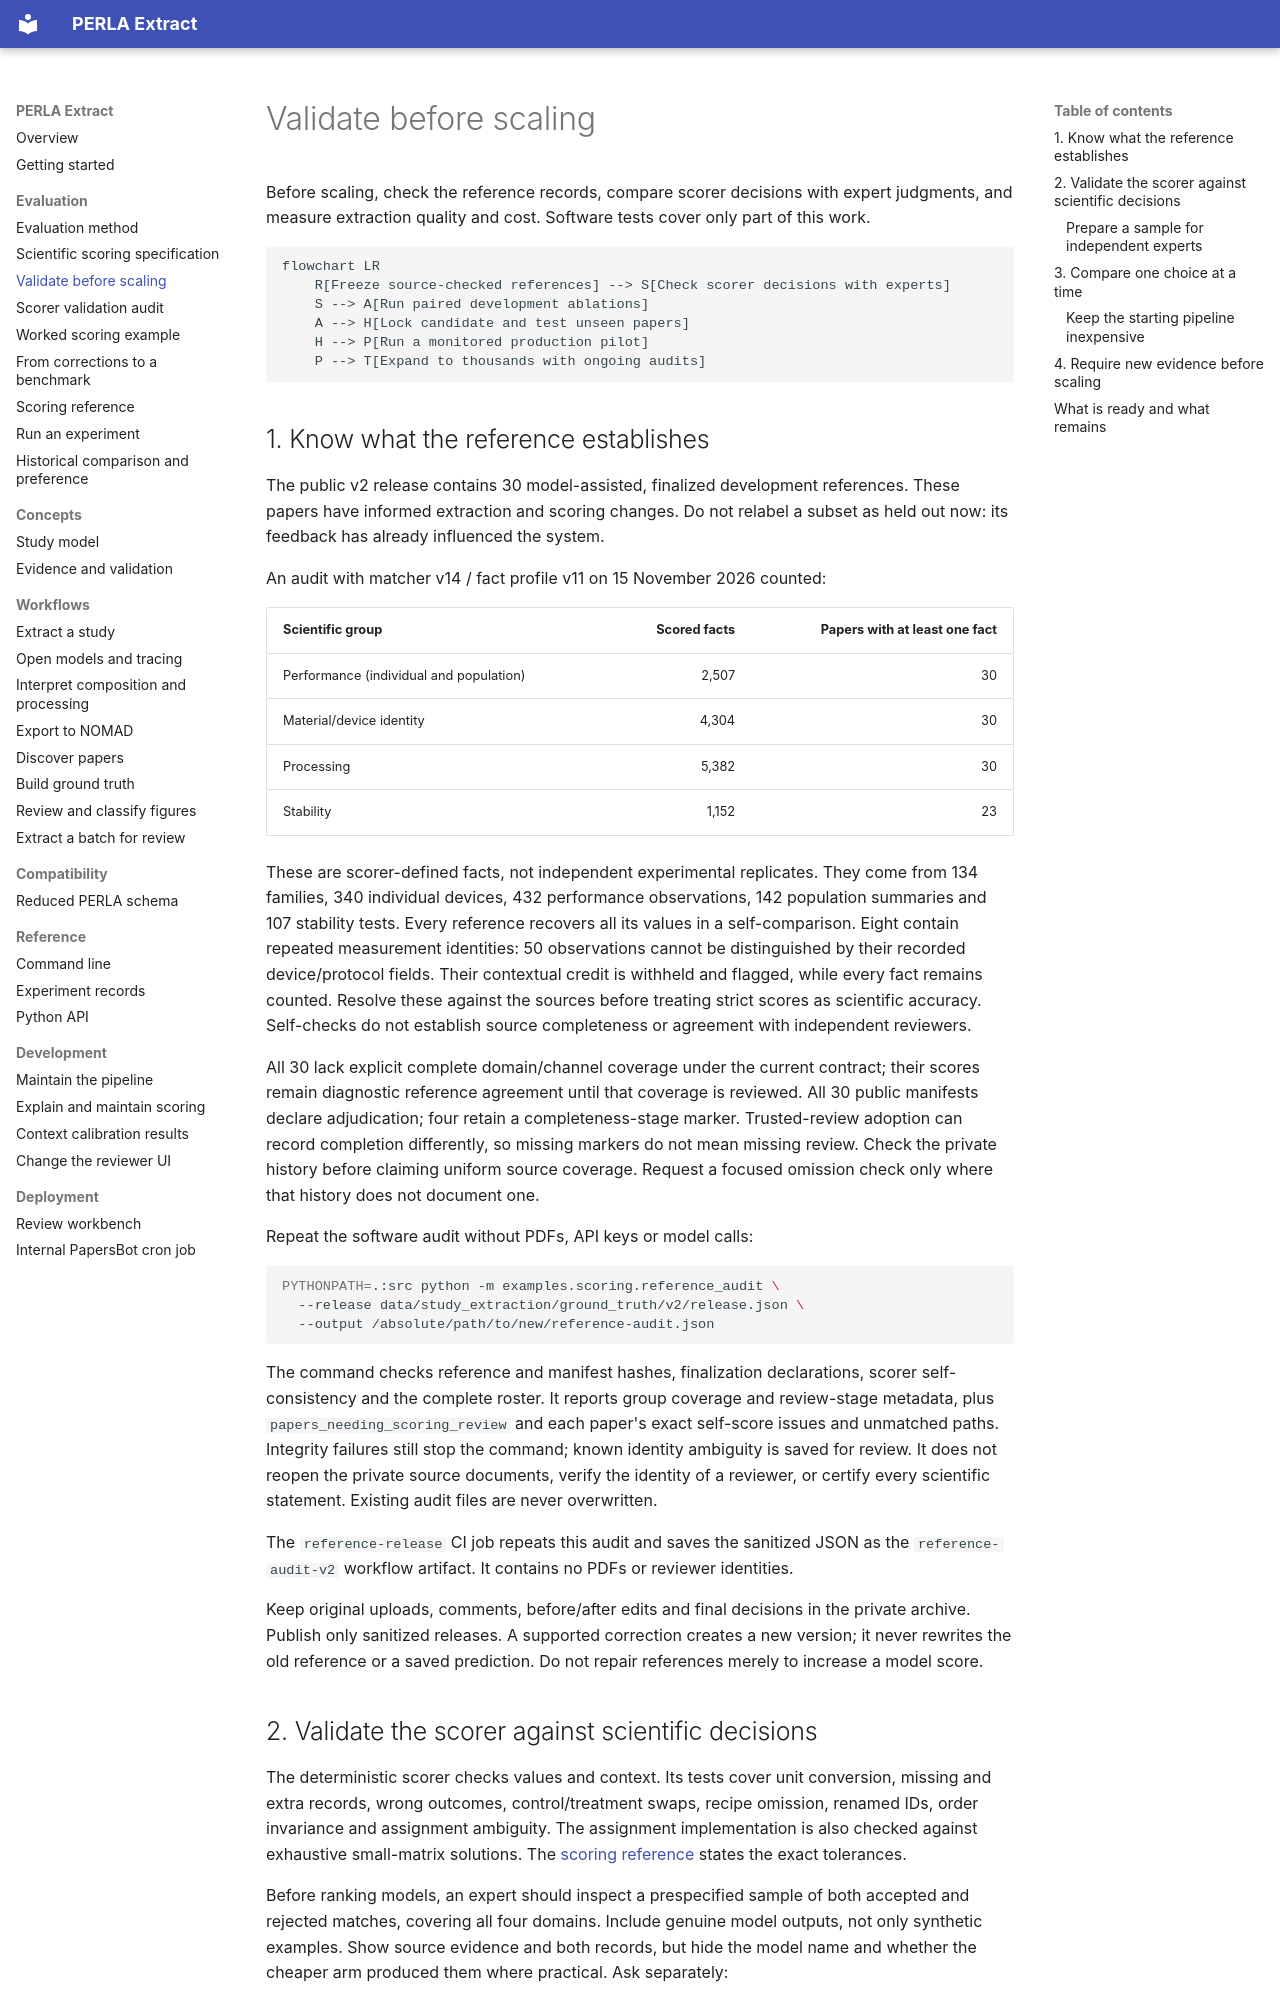

repository: lamalab-org/perla-extract · page: methods/validation-and-scale/index.html · generator: mkdocs

# Validate before scaling

Before scaling, check the reference records, compare scorer decisions with expert
judgments, and measure extraction quality and cost. Software tests cover only part
of this work.

```mermaid
flowchart LR
    R[Freeze source-checked references] --> S[Check scorer decisions with experts]
    S --> A[Run paired development ablations]
    A --> H[Lock candidate and test unseen papers]
    H --> P[Run a monitored production pilot]
    P --> T[Expand to thousands with ongoing audits]
```

## 1. Know what the reference establishes

The public v2 release contains 30 model-assisted, finalized development references.
These papers have informed extraction and scoring changes. Do not relabel a subset
as held out now: its feedback has already influenced the system.

An audit with matcher v14 / fact profile v11 on 15 November 2026 counted:

| Scientific group | Scored facts | Papers with at least one fact |
| --- | ---: | ---: |
| Performance (individual and population) | 2,507 | 30 |
| Material/device identity | 4,304 | 30 |
| Processing | 5,382 | 30 |
| Stability | 1,152 | 23 |

These are scorer-defined facts, not independent experimental replicates. They come
from 134 families, 340 individual devices, 432 performance observations, 142
population summaries and 107 stability tests. Every reference recovers all its values
in a self-comparison. Eight contain repeated measurement identities: 50 observations
cannot be distinguished by their recorded device/protocol fields. Their contextual
credit is withheld and flagged, while every fact remains counted. Resolve these
against the sources before treating strict scores as scientific accuracy. Self-checks
do not establish source completeness or agreement with independent reviewers.

All 30 lack explicit complete domain/channel coverage under the current contract;
their scores remain diagnostic reference agreement until that coverage is reviewed.
All 30 public manifests declare adjudication; four retain a completeness-stage
marker. Trusted-review adoption can record completion differently, so missing markers
do not mean missing review. Check the private history before claiming uniform
source coverage. Request a focused omission check only where that history does not
document one.

Repeat the software audit without PDFs, API keys or model calls:

```bash
PYTHONPATH=.:src python -m examples.scoring.reference_audit \
  --release data/study_extraction/ground_truth/v2/release.json \
  --output /absolute/path/to/new/reference-audit.json
```

The command checks reference and manifest hashes, finalization declarations,
scorer self-consistency and the complete roster. It reports group coverage and
review-stage metadata, plus `papers_needing_scoring_review` and each paper's exact
self-score issues and unmatched paths. Integrity failures still stop the command;
known identity ambiguity is saved for review. It does not reopen the private source documents, verify the
identity of a reviewer, or certify every scientific statement. Existing audit files
are never overwritten.

The `reference-release` CI job repeats this audit and saves the sanitized JSON as
the `reference-audit-v2` workflow artifact. It contains no PDFs or reviewer identities.

Keep original uploads, comments, before/after edits and final decisions in the
private archive. Publish only sanitized releases. A supported correction creates a
new version; it never rewrites the old reference or a saved prediction. Do not
repair references merely to increase a model score.
